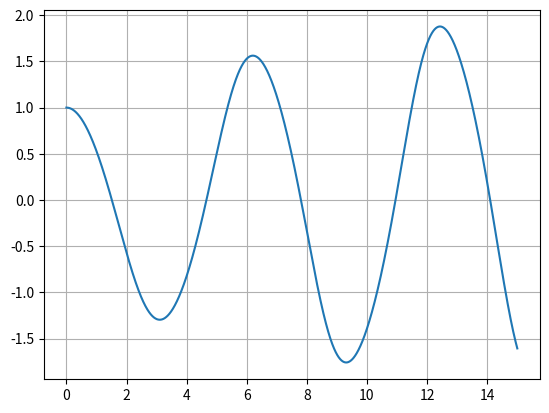

Generate this figure with matplotlib:
import numpy as np
import matplotlib.pyplot as plt

mu = 0.25

def f(x,y,t):
    return y

def g(x,y,t):
    return mu*(1 - x**2.0)*y - x

def vanDerPol(t_ini,t_fin,x_ini,y_ini,dt):
    num_iter = int((t_fin - t_ini) / dt)
    k = dt/2
    t = t_ini
    
    valores_x = []
    valores_y = []
    valores_t = []
    
    valores_x.append(x_ini)
    valores_y.append(y_ini)
    valores_t.append(t_ini)
    
    for i in range(num_iter):
        x_1 = valores_x[i]
        y_1 = valores_y[i]

        x_2 = valores_x[i] + k * f(x_1,y_1,valores_t[i])
        y_2 = valores_y[i] + k * g(x_1,y_1,valores_t[i])

        x_3 = valores_x[i] + k * f(x_2,y_2,valores_t[i] + k)
        y_3 = valores_y[i] + k * g(x_2,y_2,valores_t[i] + k)

        x_4 = valores_x[i] + dt * f(x_3,y_3,valores_t[i] + k)
        y_4 = valores_y[i] + dt * g(x_3,y_3,valores_t[i] + k)

        x = valores_x[i] + (dt / 6) * (f(x_1,y_1,valores_t[i]) + 2 * f(x_2,y_2,valores_t[i] + k) + 2 * f(x_3,y_3,valores_t[i] + k) + f(x_4,y_4,valores_t[i] + dt))
        y = valores_y[i] + (dt / 6) * (g(x_1,y_1,valores_t[i]) + 2 * g(x_2,y_2,valores_t[i] + k) + 2 * g(x_3,y_3,valores_t[i] + k) + g(x_4,y_4,valores_t[i] + dt))

        valores_x.append(x)
        valores_y.append(y)

        t += dt
        valores_t.append(t)
    
    valores_t = np.array(valores_t)
    valores_y = np.array(valores_y)
    valores_x = np.array(valores_x)
    
    return valores_x,valores_y,valores_t

dt = 0.001
t_ini = 0.0
t_fin = 15.0
x_ini = 1.0
y_ini = 0.0 

vec_x , vec_y , vec_t = vanDerPol(t_ini,t_fin,x_ini,y_ini,dt)

plt.plot(vec_t , vec_x)
plt.grid()
plt.show()
